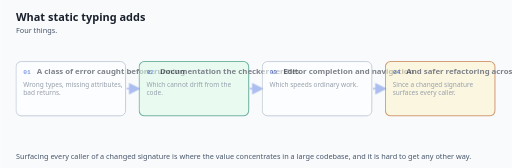
t = 0.00 s
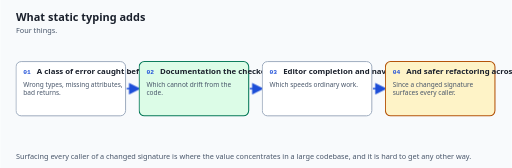
t = 1.67 s
t = 3.33 s: frame unchanged from t = 1.67 s, image omitted
t = 5.00 s: frame unchanged from t = 1.67 s, image omitted
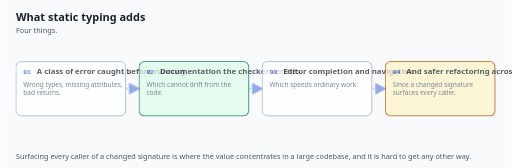
t = 6.67 s
t = 8.33 s: frame unchanged from t = 1.67 s, image omitted

The animated SVG that drew these frames (rendered in a browser with its animation timeline set to each time). Animation: 3 CSS @keyframes rules; frames cover the first 8.33 s, repeats indefinitely.

<svg xmlns="http://www.w3.org/2000/svg" viewBox="0 0 980 322" role="img"
     aria-label="Four things.">
  <title>What static typing adds</title>
  <style>
    .typing-idea-bg   { fill: #f8fafc; }
    .typing-idea-h1   { fill: #1a202c; font-size: 21px; font-weight: 700; font-family: system-ui, -apple-system, "Segoe UI", sans-serif; }
    .typing-idea-sub  { fill: #475569; font-size: 14px; font-family: system-ui, -apple-system, "Segoe UI", sans-serif; }
    .typing-idea-name { fill: #1a202c; font-size: 15px; font-weight: 700; font-family: system-ui, -apple-system, "Segoe UI", sans-serif; }
    .typing-idea-desc { fill: #475569; font-size: 12.5px; font-family: system-ui, -apple-system, "Segoe UI", sans-serif; }
    .typing-idea-edge { fill: #1d4ed8; font-size: 12.5px; font-weight: 600; font-family: system-ui, -apple-system, "Segoe UI", sans-serif; }
    .typing-idea-mono { fill: #1a202c; font-size: 13px; font-family: ui-monospace, "SFMono-Regular", Menlo, Consolas, monospace; }
    .typing-idea-box  { fill: #ffffff; stroke: #94a3b8; stroke-width: 1.75; }
    .typing-idea-hi   { fill: #eff6ff; stroke: #1d4ed8; stroke-width: 2.25; }
    .typing-idea-warn { fill: #fef3c7; stroke: #b45309; stroke-width: 2; }
    .typing-idea-good { fill: #dcfce7; stroke: #047857; stroke-width: 2; }
    .typing-idea-line { stroke: #1d4ed8; stroke-width: 2.5; fill: none; }
    .typing-idea-step { fill: #1d4ed8; font-size: 12px; font-weight: 700; font-family: ui-monospace, "SFMono-Regular", Menlo, Consolas, monospace; }
    /* Finished state first: this is what a reader with motion off sees. */
    .typing-idea-conn { stroke-dasharray: 10 8; stroke-dashoffset: 0; opacity: 1; }
    .typing-idea-stage { opacity: 1; }

    .typing-idea-s0 { animation-delay: 0.00s; }
    .typing-idea-e0 { animation-delay: 0.00s; }
    .typing-idea-s1 { animation-delay: 1.28s; }
    .typing-idea-e1 { animation-delay: 1.28s; }
    .typing-idea-s2 { animation-delay: 2.56s; }
    .typing-idea-e2 { animation-delay: 2.56s; }
    .typing-idea-s3 { animation-delay: 3.84s; }
    .typing-idea-e3 { animation-delay: 3.84s; }
    @media (prefers-reduced-motion: no-preference) {
      .typing-idea-conn  { animation: typing-idea-trace 6.4s ease-in-out infinite; }
      .typing-idea-stage { animation: typing-idea-arrive 6.4s ease-in-out infinite; }
    }
    @keyframes typing-idea-trace {
      0%        { stroke-dashoffset: 54; opacity: 0.35; }
      14%, 100% { stroke-dashoffset: 0;  opacity: 1; }
    }
    @keyframes typing-idea-arrive {
      0%        { opacity: 0.55; }
      10%, 22%  { opacity: 1; }
      34%, 100% { opacity: 1; }
    }
    @media (prefers-reduced-motion: reduce) {
      /* No movement, but the order is still shown: each stage brightens in turn
         and stays bright. Opacity and colour are vestibular-safe. */
      .typing-idea-conn  { animation: none; stroke-dashoffset: 0; opacity: 1; }
      .typing-idea-stage { animation: typing-idea-settle 6.4s ease-in-out infinite; opacity: 1; }
    }
    @keyframes typing-idea-settle {
      0%        { opacity: 0.62; }
      12%, 100% { opacity: 1; }
    }
  </style>
  <defs>
    <marker id="typing-idea-tip" markerWidth="9" markerHeight="9" refX="7" refY="4.5" orient="auto">
      <path d="M0,0 L9,4.5 L0,9 z" fill="#1d4ed8"/>
    </marker>
  </defs>
  <rect class="typing-idea-bg" width="980" height="322"/>
  <text class="typing-idea-h1"  x="30" y="40">What static typing adds</text>
  <text class="typing-idea-sub" x="30" y="64">Four things.</text>
  <g class="typing-idea-stage typing-idea-s0">
    <rect class="typing-idea-box" x="30" y="118" width="210" height="104" rx="10"/>
    <text class="typing-idea-step" x="44" y="142">01</text>
    <text class="typing-idea-name" x="70" y="142">A class of error caught before running</text>
    <text class="typing-idea-desc" x="44" y="166">Wrong types, missing attributes,</text>
    <text class="typing-idea-desc" x="44" y="182">bad returns.</text>
  </g>
  <line class="typing-idea-line typing-idea-conn typing-idea-e0" x1="242" y1="170" x2="264" y2="170" marker-end="url(#typing-idea-tip)"/>
  <g class="typing-idea-stage typing-idea-s1">
    <rect class="typing-idea-good" x="266" y="118" width="210" height="104" rx="10"/>
    <text class="typing-idea-step" x="280" y="142">02</text>
    <text class="typing-idea-name" x="306" y="142">Documentation the checker verifies</text>
    <text class="typing-idea-desc" x="280" y="166">Which cannot drift from the</text>
    <text class="typing-idea-desc" x="280" y="182">code.</text>
  </g>
  <line class="typing-idea-line typing-idea-conn typing-idea-e1" x1="478" y1="170" x2="500" y2="170" marker-end="url(#typing-idea-tip)"/>
  <g class="typing-idea-stage typing-idea-s2">
    <rect class="typing-idea-box" x="502" y="118" width="210" height="104" rx="10"/>
    <text class="typing-idea-step" x="516" y="142">03</text>
    <text class="typing-idea-name" x="542" y="142">Editor completion and navigation</text>
    <text class="typing-idea-desc" x="516" y="166">Which speeds ordinary work.</text>
  </g>
  <line class="typing-idea-line typing-idea-conn typing-idea-e2" x1="714" y1="170" x2="736" y2="170" marker-end="url(#typing-idea-tip)"/>
  <g class="typing-idea-stage typing-idea-s3">
    <rect class="typing-idea-warn" x="738" y="118" width="210" height="104" rx="10"/>
    <text class="typing-idea-step" x="752" y="142">04</text>
    <text class="typing-idea-name" x="778" y="142">And safer refactoring across a codebase</text>
    <text class="typing-idea-desc" x="752" y="166">Since a changed signature</text>
    <text class="typing-idea-desc" x="752" y="182">surfaces every caller.</text>
  </g>
  <text class="typing-idea-sub" x="30" y="304">Surfacing every caller of a changed signature is where the value concentrates in a large codebase, and it is hard to get any other way.</text>
</svg>
